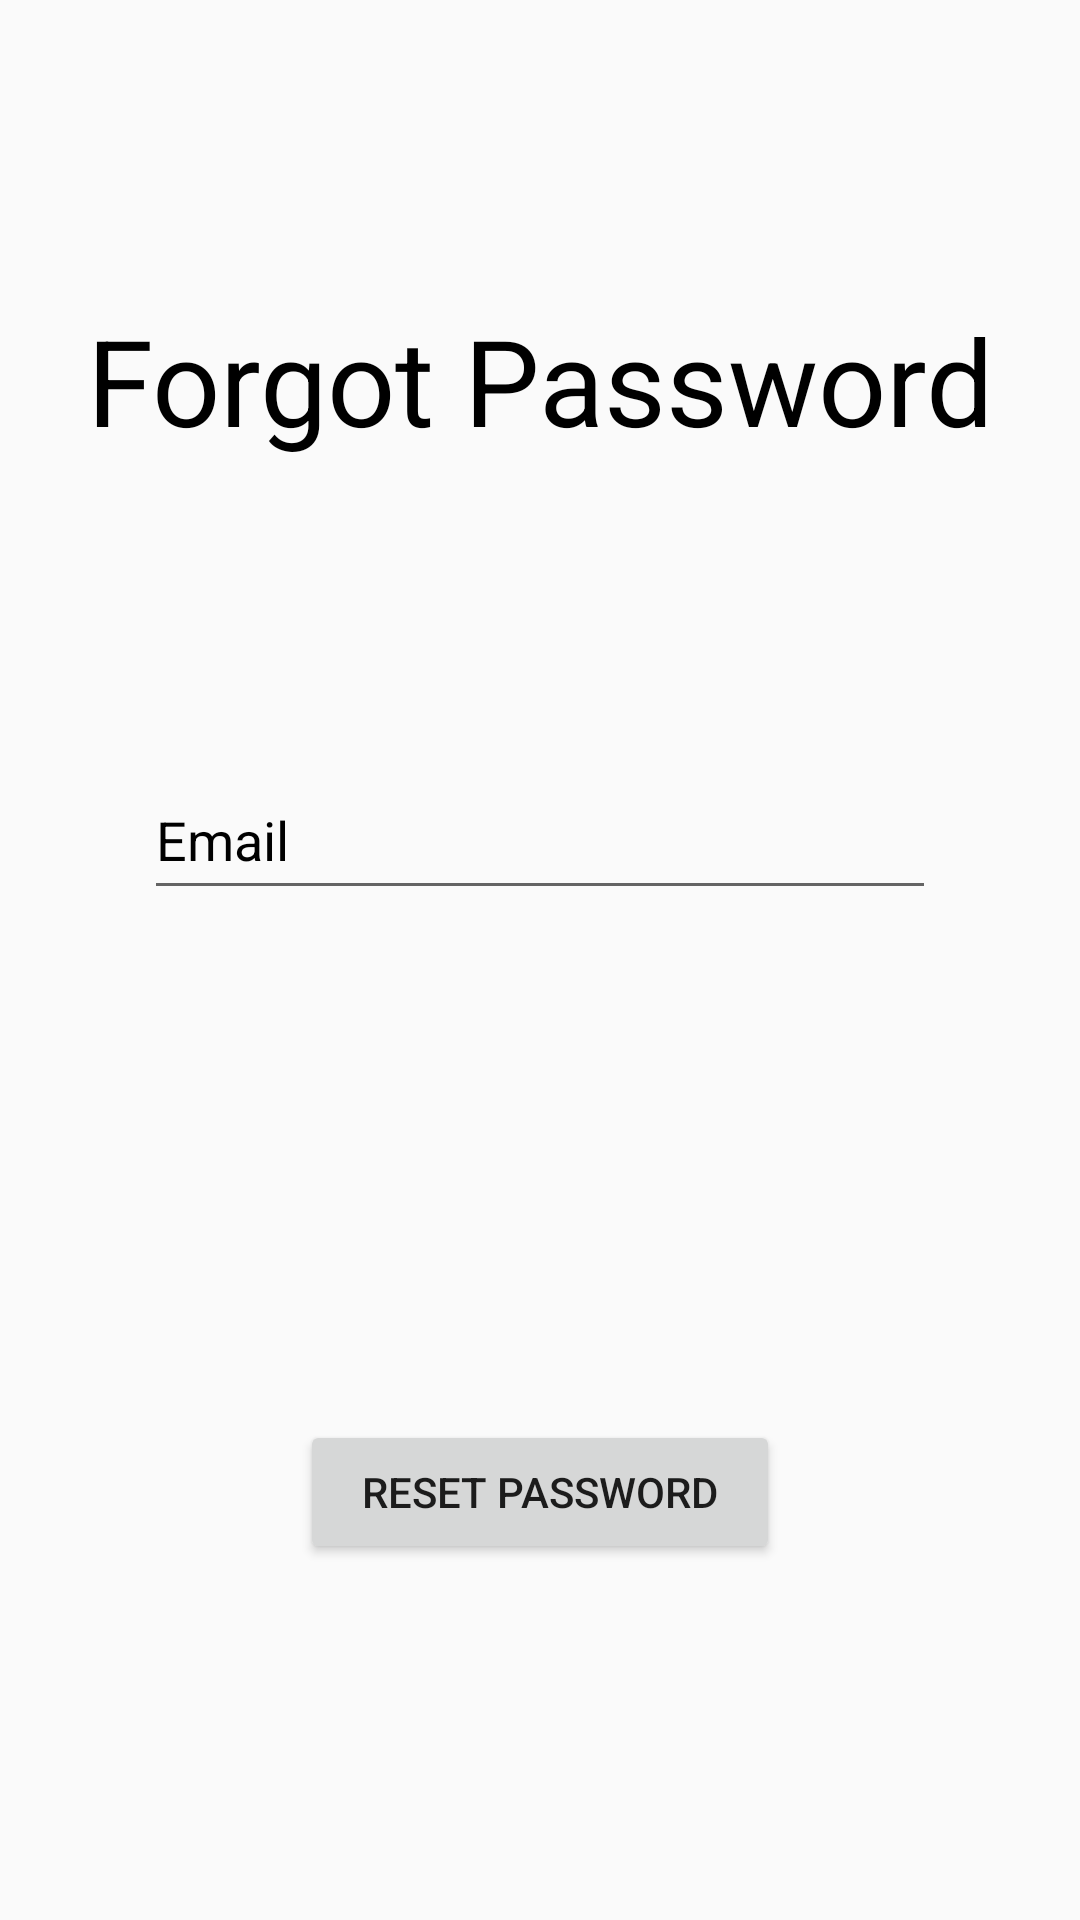

The Android layout XML behind this screen, and the referenced resources:
<!-- AndroidManifest.xml: application theme Theme.FOODTIP -->
<!-- res/layout/forgotpwd.xml -->
<?xml version="1.0" encoding="utf-8"?>
<RelativeLayout xmlns:android="http://schemas.android.com/apk/res/android"
    xmlns:app="http://schemas.android.com/apk/res-auto"
    xmlns:tools="http://schemas.android.com/tools"
    android:layout_width="match_parent"
    android:layout_height="match_parent">

    <TextView
        android:id="@+id/ForgotPwdTextView"
        android:layout_width="match_parent"
        android:layout_height="wrap_content"
        android:layout_centerHorizontal="true"
        android:layout_marginLeft="30dp"
        android:layout_marginTop="100dp"
        android:text="Forgot Password"
        android:textAlignment="center"
        android:textSize="40sp"
        android:textColor="@color/black"
        />

    <EditText
        android:id="@+id/EmailEditTextForgotPassword"
        android:layout_width="264dp"
        android:layout_height="50dp"
        android:layout_below="@+id/ForgotPwdTextView"
        android:layout_centerHorizontal="true"
        android:layout_marginVertical="100dp"
        android:hint="@string/EmailEditTextView"
        android:inputType="text"
        android:textColor="@android:color/black"
        android:textColorHint="@android:color/black" />

    <ProgressBar
        android:id="@+id/progressbarForgotPassword"
        android:layout_width="match_parent"
        android:layout_height="wrap_content"
        android:layout_below="@+id/EmailEditTextForgotPassword"
        android:layout_marginVertical="10dp"
        android:layout_marginTop="74dp"
        android:visibility="invisible" />

    <Button
        android:id="@+id/resetPwdBtn"
        android:layout_width="match_parent"
        android:layout_height="wrap_content"
        android:text="Reset password"
        android:layout_centerHorizontal="true"
        android:layout_marginLeft="200dp"
        android:layout_below="@id/EmailEditTextForgotPassword"
        android:layout_marginVertical="70dp"
        android:visibility="visible"
        android:onClick="resetForgotPasswordOnClickListener"
        />





</RelativeLayout>
<!-- resources referenced by this layout -->
<resources>
  <color name="black">#FF000000</color>
  <string name="EmailEditTextView">Email</string>
  <style name="Theme.FOODTIP" parent="Theme.MaterialComponents.DayNight.DarkActionBar.Bridge">
          
          <item name="colorPrimary">@color/purple_500</item>
          <item name="colorPrimaryVariant">@color/purple_700</item>
          <item name="colorOnPrimary">@color/white</item>
          
          <item name="colorSecondary">@color/teal_200</item>
          <item name="colorSecondaryVariant">@color/teal_700</item>
          <item name="colorOnSecondary">@color/black</item>
          
          <item name="android:statusBarColor" tools:targetApi="l">?attr/colorPrimaryVariant</item>
          
      </style>
  <color name="purple_500">#FF6200EE</color>
  <color name="purple_700">#FF3700B3</color>
  <color name="white">#FFFFFFFF</color>
  <color name="teal_200">#FF03DAC5</color>
  <color name="teal_700">#FF018786</color>
</resources>
